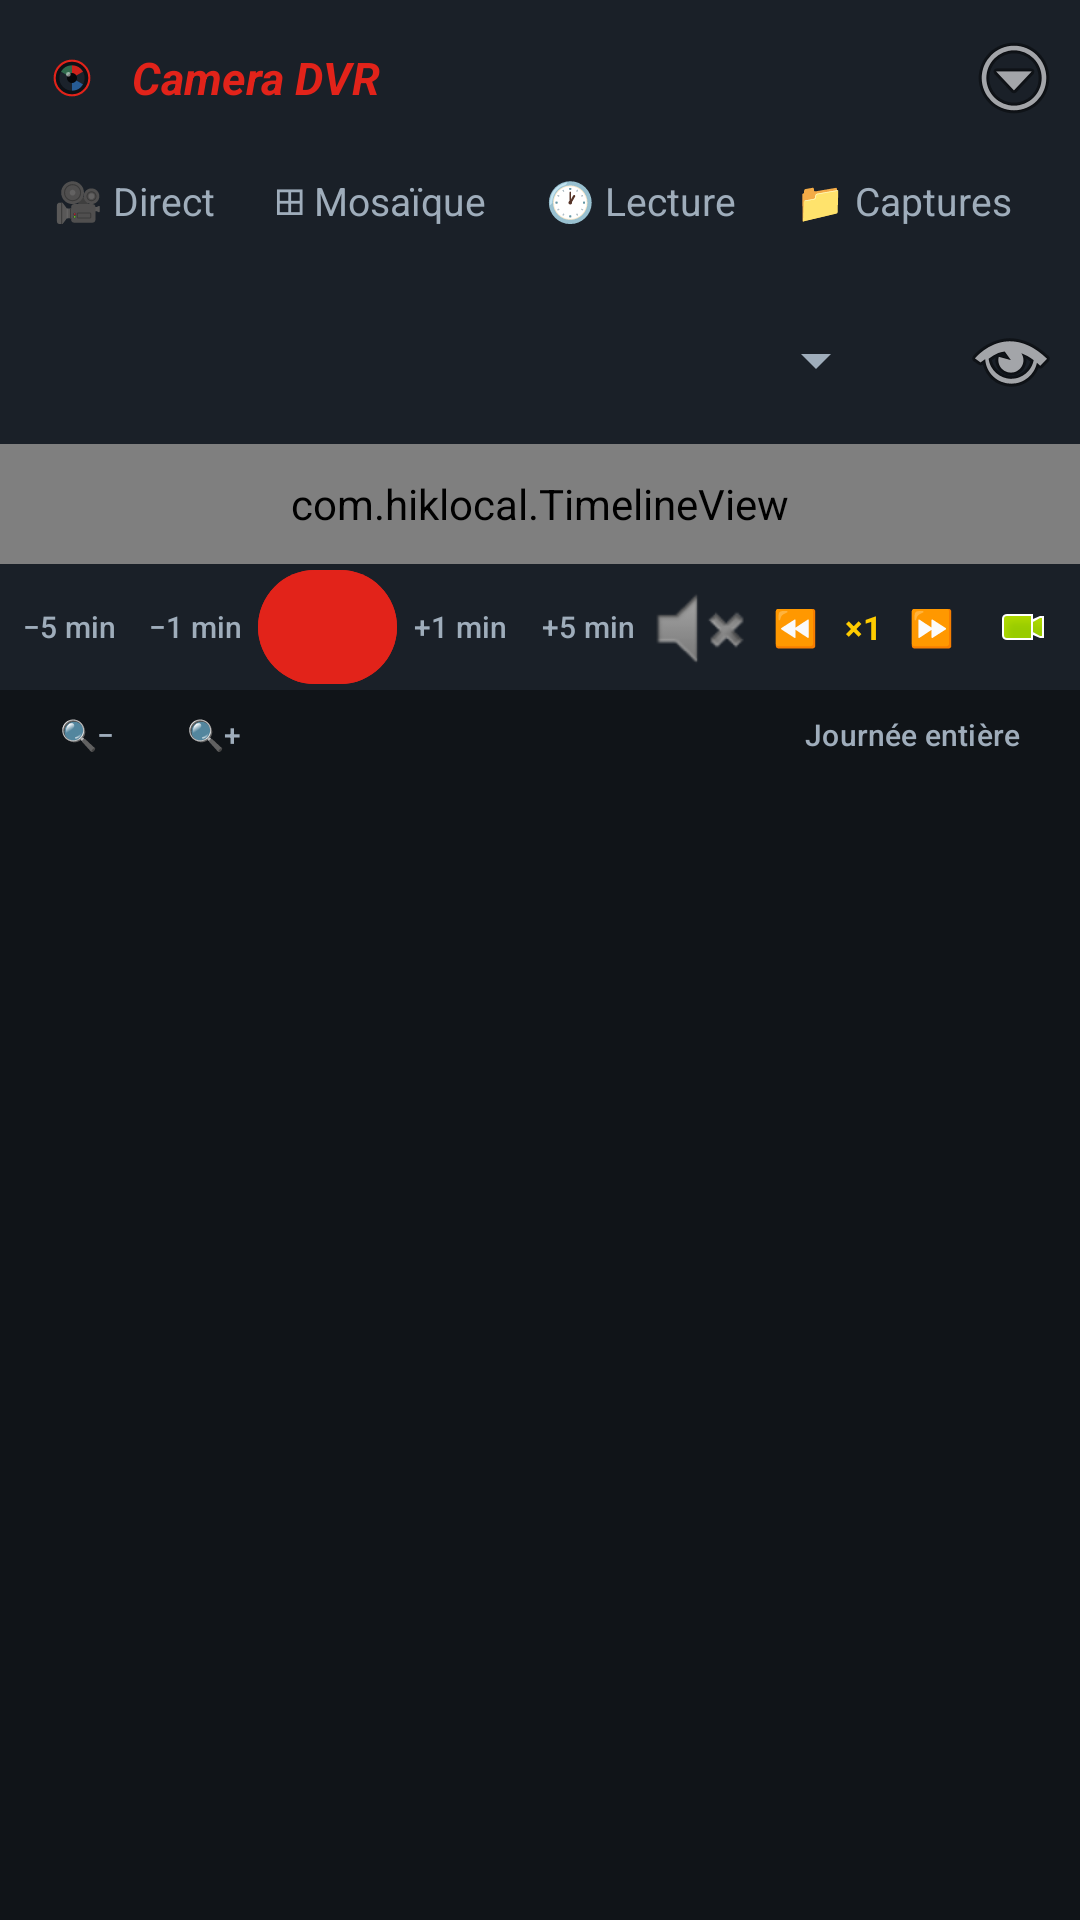

This screen was rendered from an Android layout file. Write that file and the resources it references.
<!-- AndroidManifest.xml: application theme Theme.HikLocal -->
<!-- res/layout/activity_playback.xml -->
<?xml version="1.0" encoding="utf-8"?>
<LinearLayout xmlns:android="http://schemas.android.com/apk/res/android"
    xmlns:app="http://schemas.android.com/apk/res-auto"
    android:layout_width="match_parent"
    android:layout_height="match_parent"
    android:background="@color/bg"
    android:orientation="vertical">

    <include
        android:id="@+id/topbar"
        layout="@layout/topbar" />

    
    <LinearLayout
        android:id="@+id/headerRow"
        android:layout_width="match_parent"
        android:layout_height="wrap_content"
        android:background="@color/panel"
        android:gravity="center_vertical"
        android:orientation="horizontal"
        android:paddingStart="10dp"
        android:paddingTop="4dp"
        android:paddingEnd="6dp"
        android:paddingBottom="4dp">

        <Spinner
            android:id="@+id/cameraSpinner"
            android:layout_width="0dp"
            android:layout_height="wrap_content"
            android:layout_weight="1" />

        <com.google.android.material.button.MaterialButton
            android:id="@+id/dateButton"
            style="@style/Widget.Material3.Button.TextButton"
            android:layout_width="wrap_content"
            android:layout_height="wrap_content"
            android:insetTop="0dp"
            android:insetBottom="0dp"
            android:minWidth="0dp"
            android:textColor="@color/text"
            android:textSize="12sp" />

        <ImageButton
            android:id="@+id/pbFullscreenButton"
            android:layout_width="34dp"
            android:layout_height="34dp"
            android:background="?attr/selectableItemBackgroundBorderless"
            android:contentDescription="@string/live_fullscreen"
            android:padding="4dp"
            android:src="@android:drawable/ic_menu_view" />
    </LinearLayout>

    
    <FrameLayout
        android:id="@+id/videoFrame"
        android:layout_width="match_parent"
        android:layout_height="0dp"
        android:background="@color/black">

        <androidx.media3.ui.PlayerView
            android:id="@+id/playerView"
            android:layout_width="match_parent"
            android:layout_height="match_parent"
            app:resize_mode="fit"
            app:use_controller="false" />

        
        <org.videolan.libvlc.util.VLCVideoLayout
            android:id="@+id/vlcLayout"
            android:layout_width="match_parent"
            android:layout_height="match_parent" />

        <ProgressBar
            android:id="@+id/loading"
            android:layout_width="40dp"
            android:layout_height="40dp"
            android:layout_gravity="center"
            android:indeterminateTint="@color/accent"
            android:visibility="gone" />

        <TextView
            android:id="@+id/statusText"
            android:layout_width="match_parent"
            android:layout_height="wrap_content"
            android:layout_gravity="center"
            android:gravity="center"
            android:padding="16dp"
            android:text="@string/pb_hint"
            android:textColor="@color/text_dim"
            android:textIsSelectable="true"
            android:textSize="12sp" />

        
        <TextView
            android:id="@+id/timeLabel"
            android:layout_width="wrap_content"
            android:layout_height="wrap_content"
            android:layout_gravity="top|end"
            android:layout_margin="6dp"
            android:background="#A6000000"
            android:paddingStart="8dp"
            android:paddingTop="2dp"
            android:paddingEnd="8dp"
            android:paddingBottom="2dp"
            android:textColor="#FFFFCC00"
            android:textSize="14sp"
            android:textStyle="bold" />
    </FrameLayout>

    
    <com.hiklocal.TimelineView
        android:id="@+id/timeline"
        android:layout_width="match_parent"
        android:layout_height="40dp" />

    
    <LinearLayout
        android:id="@+id/controlsRow"
        android:layout_width="match_parent"
        android:layout_height="wrap_content"
        android:background="@color/panel"
        android:gravity="center_vertical"
        android:orientation="horizontal"
        android:paddingStart="2dp"
        android:paddingTop="2dp"
        android:paddingEnd="2dp"
        android:paddingBottom="2dp">

        <com.google.android.material.button.MaterialButton
            android:id="@+id/back5"
            style="@style/Widget.Material3.Button.TextButton"
            android:layout_width="0dp"
            android:layout_height="38dp"
            android:layout_weight="1"
            android:insetTop="0dp"
            android:insetBottom="0dp"
            android:minWidth="0dp"
            android:paddingStart="0dp"
            android:paddingEnd="0dp"
            android:text="@string/pb_back5"
            android:textColor="@color/text_dim"
            android:textSize="10sp" />

        <com.google.android.material.button.MaterialButton
            android:id="@+id/back1"
            style="@style/Widget.Material3.Button.TextButton"
            android:layout_width="0dp"
            android:layout_height="38dp"
            android:layout_weight="1"
            android:insetTop="0dp"
            android:insetBottom="0dp"
            android:minWidth="0dp"
            android:paddingStart="0dp"
            android:paddingEnd="0dp"
            android:text="@string/pb_back1"
            android:textColor="@color/text_dim"
            android:textSize="10sp" />

        <com.google.android.material.button.MaterialButton
            android:id="@+id/pauseButton"
            android:layout_width="0dp"
            android:layout_height="38dp"
            android:layout_weight="1.1"
            android:backgroundTint="@color/accent"
            android:insetTop="0dp"
            android:insetBottom="0dp"
            android:minWidth="0dp"
            android:text="⏸"
            android:textColor="@color/text"
            android:textSize="14sp" />

        <com.google.android.material.button.MaterialButton
            android:id="@+id/fwd1"
            style="@style/Widget.Material3.Button.TextButton"
            android:layout_width="0dp"
            android:layout_height="38dp"
            android:layout_weight="1"
            android:insetTop="0dp"
            android:insetBottom="0dp"
            android:minWidth="0dp"
            android:paddingStart="0dp"
            android:paddingEnd="0dp"
            android:text="@string/pb_fwd1"
            android:textColor="@color/text_dim"
            android:textSize="10sp" />

        <com.google.android.material.button.MaterialButton
            android:id="@+id/fwd5"
            style="@style/Widget.Material3.Button.TextButton"
            android:layout_width="0dp"
            android:layout_height="38dp"
            android:layout_weight="1"
            android:insetTop="0dp"
            android:insetBottom="0dp"
            android:minWidth="0dp"
            android:paddingStart="0dp"
            android:paddingEnd="0dp"
            android:text="@string/pb_fwd5"
            android:textColor="@color/text_dim"
            android:textSize="10sp" />

        <ImageButton
            android:id="@+id/pbSoundButton"
            android:layout_width="34dp"
            android:layout_height="34dp"
            android:background="?attr/selectableItemBackgroundBorderless"
            android:contentDescription="@string/live_sound"
            android:padding="4dp"
            android:src="@android:drawable/ic_lock_silent_mode" />

        <com.google.android.material.button.MaterialButton
            android:id="@+id/speedDown"
            style="@style/Widget.Material3.Button.TextButton"
            android:layout_width="wrap_content"
            android:layout_height="34dp"
            android:insetTop="0dp"
            android:insetBottom="0dp"
            android:minWidth="0dp"
            android:paddingStart="6dp"
            android:paddingEnd="2dp"
            android:text="⏪"
            android:textColor="@color/text_dim"
            android:textSize="12sp" />

        <TextView
            android:id="@+id/speedLabel"
            android:layout_width="wrap_content"
            android:layout_height="wrap_content"
            android:minWidth="26dp"
            android:gravity="center"
            android:text="×1"
            android:textColor="#FFFFCC00"
            android:textSize="11sp"
            android:textStyle="bold" />

        <com.google.android.material.button.MaterialButton
            android:id="@+id/speedUp"
            style="@style/Widget.Material3.Button.TextButton"
            android:layout_width="wrap_content"
            android:layout_height="34dp"
            android:insetTop="0dp"
            android:insetBottom="0dp"
            android:minWidth="0dp"
            android:paddingStart="2dp"
            android:paddingEnd="6dp"
            android:text="⏩"
            android:textColor="@color/text_dim"
            android:textSize="12sp" />

        <ImageButton
            android:id="@+id/pbRecordButton"
            android:layout_width="34dp"
            android:layout_height="34dp"
            android:background="?attr/selectableItemBackgroundBorderless"
            android:contentDescription="@string/live_record"
            android:padding="4dp"
            android:src="@android:drawable/presence_video_online" />
    </LinearLayout>

    
    <LinearLayout
        android:id="@+id/timelineTools"
        android:layout_width="match_parent"
        android:layout_height="wrap_content"
        android:gravity="center_vertical"
        android:orientation="horizontal"
        android:paddingStart="8dp"
        android:paddingEnd="8dp"
        android:paddingBottom="4dp">

        <com.google.android.material.button.MaterialButton
            android:id="@+id/tlZoomOut"
            style="@style/Widget.Material3.Button.TextButton"
            android:layout_width="wrap_content"
            android:layout_height="30dp"
            android:insetTop="0dp"
            android:insetBottom="0dp"
            android:minWidth="0dp"
            android:text="🔍−"
            android:textColor="@color/text_dim"
            android:textSize="10sp" />

        <com.google.android.material.button.MaterialButton
            android:id="@+id/tlZoomIn"
            style="@style/Widget.Material3.Button.TextButton"
            android:layout_width="wrap_content"
            android:layout_height="30dp"
            android:insetTop="0dp"
            android:insetBottom="0dp"
            android:minWidth="0dp"
            android:text="🔍+"
            android:textColor="@color/text_dim"
            android:textSize="10sp" />

        <View
            android:layout_width="0dp"
            android:layout_height="1dp"
            android:layout_weight="1" />

        <com.google.android.material.button.MaterialButton
            android:id="@+id/tlReset"
            style="@style/Widget.Material3.Button.TextButton"
            android:layout_width="wrap_content"
            android:layout_height="30dp"
            android:insetTop="0dp"
            android:insetBottom="0dp"
            android:minWidth="0dp"
            android:text="@string/pb_full_day"
            android:textColor="@color/text_dim"
            android:textSize="10sp" />
    </LinearLayout>
</LinearLayout>
<!-- res/layout/topbar.xml (included above) -->
<?xml version="1.0" encoding="utf-8"?>
<LinearLayout xmlns:android="http://schemas.android.com/apk/res/android"
    android:layout_width="match_parent"
    android:layout_height="wrap_content"
    android:background="@color/panel"
    android:orientation="vertical">

    <LinearLayout
        android:layout_width="match_parent"
        android:layout_height="wrap_content"
        android:gravity="center_vertical"
        android:orientation="horizontal"
        android:paddingStart="12dp"
        android:paddingTop="8dp"
        android:paddingEnd="4dp"
        android:paddingBottom="4dp">

        <ImageView
            android:layout_width="24dp"
            android:layout_height="24dp"
            android:contentDescription="@string/app_name"
            android:src="@drawable/ic_launcher_foreground" />

        <TextView
            android:layout_width="0dp"
            android:layout_height="wrap_content"
            android:layout_marginStart="8dp"
            android:layout_weight="1"
            android:text="@string/app_name"
            android:textColor="@color/accent"
            android:textSize="15sp"
            android:textStyle="bold|italic" />

        <ImageButton
            android:id="@+id/overflowButton"
            android:layout_width="36dp"
            android:layout_height="36dp"
            android:background="?attr/selectableItemBackgroundBorderless"
            android:contentDescription="Menu"
            android:src="@android:drawable/ic_menu_more" />
    </LinearLayout>

    <HorizontalScrollView
        android:layout_width="match_parent"
        android:layout_height="wrap_content"
        android:scrollbars="none">

        <LinearLayout
            android:layout_width="wrap_content"
            android:layout_height="wrap_content"
            android:orientation="horizontal"
            android:paddingStart="8dp"
            android:paddingEnd="8dp"
            android:paddingBottom="6dp">

            <TextView
                android:id="@+id/tabDirect"
                android:layout_width="wrap_content"
                android:layout_height="wrap_content"
                android:background="?attr/selectableItemBackground"
                android:padding="10dp"
                android:text="@string/tab_live"
                android:textColor="@color/text_dim"
                android:textSize="13sp" />

            <TextView
                android:id="@+id/tabMosaic"
                android:layout_width="wrap_content"
                android:layout_height="wrap_content"
                android:background="?attr/selectableItemBackground"
                android:padding="10dp"
                android:text="@string/tab_mosaic"
                android:textColor="@color/text_dim"
                android:textSize="13sp" />

            <TextView
                android:id="@+id/tabPlayback"
                android:layout_width="wrap_content"
                android:layout_height="wrap_content"
                android:background="?attr/selectableItemBackground"
                android:padding="10dp"
                android:text="@string/tab_playback"
                android:textColor="@color/text_dim"
                android:textSize="13sp" />

            <TextView
                android:id="@+id/tabCaptures"
                android:layout_width="wrap_content"
                android:layout_height="wrap_content"
                android:background="?attr/selectableItemBackground"
                android:padding="10dp"
                android:text="@string/tab_captures"
                android:textColor="@color/text_dim"
                android:textSize="13sp" />
        </LinearLayout>
    </HorizontalScrollView>
</LinearLayout>
<!-- resources referenced by this layout -->
<resources>
  <color name="accent">#FFE2231A</color>
  <color name="bg">#FF101418</color>
  <color name="black">#FF000000</color>
  <color name="panel">#FF1A2028</color>
  <color name="text">#FFE8ECF1</color>
  <color name="text_dim">#FF9FADBB</color>
  <!-- drawable ic_launcher_foreground (drawable) -->
  <?xml version="1.0" encoding="utf-8"?>
  <vector xmlns:android="http://schemas.android.com/apk/res/android"
      android:width="108dp"
      android:height="108dp"
      android:viewportWidth="108"
      android:viewportHeight="108">
  
      <path
          android:fillColor="#0D1116"
          android:pathData="M54,54 m-27,0 a27,27 0 1,0 54,0 a27,27 0 1,0 -54,0" />
      <path
          android:fillColor="#00000000"
          android:strokeColor="#E2231A"
          android:strokeWidth="3.2"
          android:pathData="M54,54 m-26,0 a26,26 0 1,0 52,0 a26,26 0 1,0 -52,0" />
      <path
          android:fillColor="#1B222B"
          android:pathData="M54,54 m-19,0 a19,19 0 1,0 38,0 a19,19 0 1,0 -38,0" />
      <path
          android:fillColor="#E2231A"
          android:fillAlpha="0.9"
          android:pathData="M54,35 A19,19 0 0,1 70.5,44.5 L54,54 Z" />
      <path
          android:fillColor="#2B6CB0"
          android:fillAlpha="0.8"
          android:pathData="M70.5,63.5 A19,19 0 0,1 54,73 L54,54 Z" />
      <path
          android:fillColor="#3B8F5E"
          android:fillAlpha="0.65"
          android:pathData="M37.5,44.5 A19,19 0 0,1 54,35 L54,54 Z" />
      <path
          android:fillColor="#05070A"
          android:pathData="M54,54 m-7.5,0 a7.5,7.5 0 1,0 15,0 a7.5,7.5 0 1,0 -15,0" />
      <path
          android:fillColor="#FFFFFF"
          android:fillAlpha="0.5"
          android:pathData="M48.5,48.5 m-3.5,0 a3.5,3.5 0 1,0 7,0 a3.5,3.5 0 1,0 -7,0" />
  </vector>
  <string name="app_name">Camera DVR</string>
  <string name="live_fullscreen">Plein écran</string>
  <string name="live_record">Enregistrer</string>
  <string name="live_sound">Son</string>
  <string name="pb_back1">−1 min</string>
  <string name="pb_back5">−5 min</string>
  <string name="pb_full_day">Journée entière</string>
  <string name="pb_fwd1">+1 min</string>
  <string name="pb_fwd5">+5 min</string>
  <string name="pb_hint">Faites glisser la frise pour choisir l\'heure, puis lancez la lecture.</string>
  <string name="tab_captures">📁 Captures</string>
  <string name="tab_live">🎥 Direct</string>
  <string name="tab_mosaic">⊞ Mosaïque</string>
  <string name="tab_playback">🕐 Lecture</string>
  <style name="Theme.HikLocal" parent="Theme.Material3.Dark.NoActionBar">
          <item name="colorPrimary">@color/accent</item>
          <item name="colorOnPrimary">@color/text</item>
          <item name="colorSecondary">@color/accent_blue</item>
          <item name="android:colorBackground">@color/bg</item>
          <item name="android:textColorPrimary">@color/text</item>
          <item name="android:textColorSecondary">@color/text_dim</item>
          <item name="android:statusBarColor" tools:targetApi="21">@color/panel</item>
      </style>
  <color name="accent_blue">#FF2B6CB0</color>
</resources>
